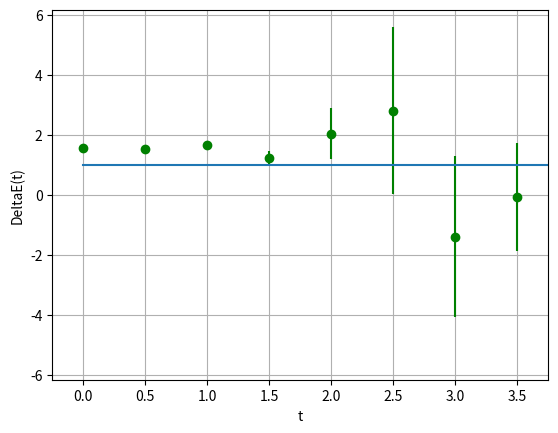

Write the Python code that produced this figure.
# -*- coding: utf-8 -*-
"""
Created on Fri Nov 19 17:33:19 2021

[redacted]
"""

import numpy as np
import random as rnd
import matplotlib.pyplot as plt
import copy



class MyClass:
    """Path integral Harmonic Oscillator"""

    def __init__(self, lat_spacing = 0.5, N_lat = 20, N_config = 1000, N_cor = 50, eps = 1.4):
        self.a = lat_spacing                      #lattice spacing
        self.N_lat = N_lat              #number of lattice points
        self.N_cf = N_config            #number of different paths/configurations
        self.N_cor = N_cor         #number of loops for thermalization
        self.eps = eps                  #boundary of the interval for the variation in position each step
        self.x = np.zeros(N_lat)        #array of positions
        self.arr_of_paths = []          #array (actually list) of paths
        self.t = np.linspace(0, N_lat*lat_spacing, N_lat, endpoint=False)
        self.G = np.zeros(N_lat)        #2 point function, as a function of the time interval na (just n)
        self.G_MC_error = np.zeros(N_lat)    #statistical error on the 2 point function

    def S(self, j, x):
        jp2 = (j+2)%self.N_lat
        jp = (j+1)%self.N_lat # next site
        jm = (j-1)%self.N_lat # previous site
        jm2 = (j-2)%self.N_lat
        return self.a*x[j]**2/2 + (x[jp] - x[j])**2/(2*self.a)
    

    def thermalize(self):                   #thermalization of the lattice, starting
                                            #from a cold configuration
        for i in range(10*self.N_cor):
            for j in range(self.N_lat):     #sweep cycle
                x_old = self.x[j]
                S_old = self.S(j, self.x)
                dx = rnd.uniform(-self.eps,self.eps)
                self.x[j] += dx
                dS = self.S(j, self.x) - S_old
                if dS > 0 and rnd.uniform(0,1) > np.exp(-dS):
                    self.x[j] = x_old




    def compute_random_paths(self):          
        acceptance = 0.
        for alpha in range(self.N_cf):                  #cycle on the N_cf configurations
            for i in range(self.N_cor):         #thermalization cycle
            
                for j in range(self.N_lat):     #sweep cycle for the metropolis algorithm
                    x_old = self.x[j]
                    S_old = self.S(j, self.x)
                    dx = rnd.uniform(-self.eps,self.eps)      #generate random variation
                    self.x[j] += dx
                    dS = self.S(j, self.x) - S_old            #difference in action corresponding to that variation
                    if dS > 0 and rnd.uniform(0,1) > np.exp(-dS):       #metropolis, accept if negative
                        self.x[j] = x_old
                    else:
                        acceptance += 1.0/(self.N_cf*self.N_cor*self.N_lat)
                        
            self.arr_of_paths.append(copy.deepcopy(self.x))          #save the average at the end of the bin
            if alpha%(self.N_cf/20) == 0:
                print("Working %d of %g" % (alpha, self.N_cf))
        print("Acceptance ratio %g" % acceptance)
        
        
    def show_paths(self):
        for path in self.arr_of_paths:
            plt.plot(path, self.t) 
        plt.xlabel("x(t)")
        plt.ylabel("t")
        plt.show()
    
    def execute(self):
        self.thermalize()
        self.compute_random_paths()
        self.show_paths()
        
    def average_over_paths(self, f):
        """
        Given a function of the positions x, returns the average of the function
        over all configurations

        Parameters
        ----------
        f : np.float64 or np.ndarray
            Must be a function that only has an array of positions x(t) as input.
            Can be either one or multi-dimensional.

        Raises
        ------
        ImportError
            DESCRIPTION.

        Returns
        -------
        avg : np.float64 or np.ndarray
            Average of f over configurations.

        """
        avg = copy.deepcopy(f(self.x))
        if type(avg) == np.float64:
            avg = 0
        elif type(avg) == np.ndarray:
            for count, item in enumerate(avg):
                avg[count] = 0 
        else:
            raise ImportError(
                """Please use a valid function
                """       
                )
        for alpha in range(self.N_cf):            
            avg += f(self.arr_of_paths[alpha])/self.N_cf
        return avg
    
    def evaluate_on_paths(self, f):
        """
        Given a function of the positions x, evaluates the function
        over all configurations. Returns the values in an array of evaluations.

        Parameters
        ----------
        f : numpy.float64 or numpy.ndarray
            Must be a function that only has an array of positions x(t) as input.
            Can be either one or multi-dimensional.

        Returns
        -------
        arr_of_evaluations : TYPE
            DESCRIPTION.

        """
        arr_of_evaluations = []
        for alpha in range(self.N_cf):
            arr_of_evaluations.append(f(self.arr_of_paths[alpha]))
        return arr_of_evaluations
    
    def evaluate_green_functions(self):
        """
        Returns the average of the 2-point function over all configurations,
        stored in a n-dim array.
        Plots the green function against time.
        """
        self.G = self.average_over_paths(self.two_point_function)        
        plt.plot(self.t, self.G, linestyle = 'none', color = "red", marker = 'o')
        plt.show()
        
    def delta_energy_vs_t(self):
        """
        Evaluates energy difference between ground state and first excited state,
        as a function of time.
        Each energy difference is computed starting from a bootstrap copy of the 
        ensemble of green functions. 
        With 50-100 bootstrap copies, this method evaluates the mean and the 
        statistical uncertainty of the collection of 50-100 energy differences.
        It then plots the results. A straight line corresponding to the theoretical
        asymptotical value is shown.
        
        -------
        arr_of_Gn : list of numpy.float64 or numpy.ndarray
            array containing the 2-point function values over all configurations.
        deltaE : numpy.ndarray
            array containing the energy difference over time.
        ensemble_of_energies : list of numpy.ndarray
            list of the various deltaE, each evaluated on a different bootstrap copy.
            

        """
        arr_of_Gn = self.evaluate_on_paths(self.two_point_function)     #collection of Gn
        deltaE = np.zeros(self.N_lat)
        ensemble_of_energies = []
        N_bootstrap_copies = 100
        for i in range(N_bootstrap_copies):           #loop on all bootstrap copies
            avg_bootstrap_G = np.zeros(self.N_lat)    #prepare to evaluate G(t) for the current copy
            for alpha in range(self.N_cf):            #create a bootstrap copy of the ensemble
                choice = int(rnd.uniform(0, self.N_cf))
                avg_bootstrap_G += arr_of_Gn[choice]/self.N_cf     
            for n in range(self.N_lat):             #evaluate deltaE(t) for the current copy
                Gn = avg_bootstrap_G[n]
                Gn1 = avg_bootstrap_G[(n+1)%self.N_lat]
                deltaE[n] = np.log(np.abs(Gn/Gn1))/self.a
            ensemble_of_energies.append(copy.deepcopy(deltaE))    #append the current deltaE(t)
        
        mean_deltaE = np.zeros(self.N_lat)
        for i in range(N_bootstrap_copies):
            mean_deltaE += ensemble_of_energies[i]/N_bootstrap_copies
        err_deltaE = np.zeros(self.N_lat)
        for i in range(N_bootstrap_copies):
            err_deltaE += (ensemble_of_energies[i]**2 - mean_deltaE**2)/N_bootstrap_copies
        err_deltaE = np.sqrt(err_deltaE)
        
        plt.errorbar(self.t, mean_deltaE, yerr = err_deltaE, linestyle = 'none', color = "green", marker = 'o')
        plt.plot(self.t, np.ones(self.N_lat))
        plt.xlabel("t")
        plt.ylabel("DeltaE(t)")
        plt.grid(True)       
        plt.xlim([-0.25,self.N_lat*self.a*0.375])
        plt.show()

        
    #List of useful class functions to average
    
    def two_point_function(self, x):
        vector_func = np.zeros(self.N_lat)
        for n in range(self.N_lat):
            for j in range(self.N_lat):
                vector_func[n] += x[(j+n)%self.N_lat]*x[j]/self.N_lat
        return vector_func
    
    def two_point_function_squared(self, x):
        vector_func = np.zeros(self.N_lat)
        for n in range(self.N_lat):
            for j in range(self.N_lat):
                vector_func[n] += x[(j+n)%self.N_lat]*x[j]/self.N_lat
        return vector_func**2      


x = np.zeros(20)
x[7] = 2
def f(x):
    x = x+1
    return x*(3+x[19])

def x_7(x):
    return x[7]

def x_vector(x):
    return x

HO = MyClass()
HO.thermalize()
HO.compute_random_paths()
#HO.evaluate_green_functions()
HO.delta_energy_vs_t()



